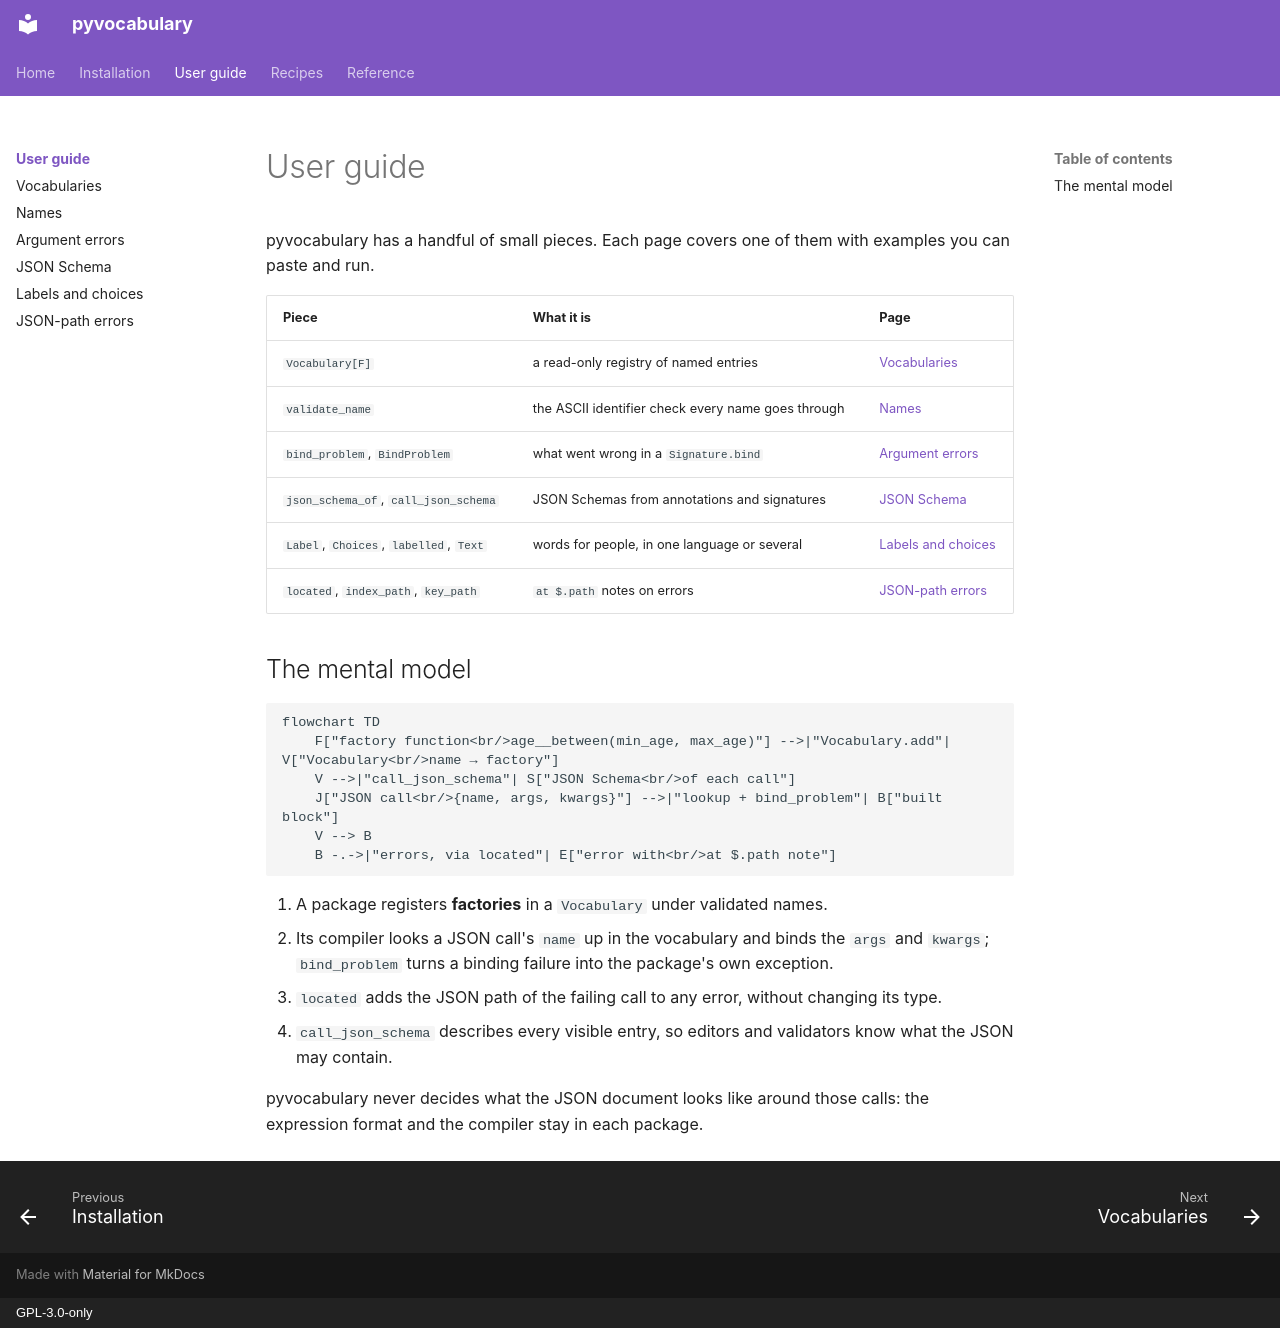

repository: aaltatan/pyvocabulary · page: guide/index.html · generator: mkdocs · copyright: GPL-3.0-only

# User guide

pyvocabulary has a handful of small pieces. Each page covers one of them with examples you
can paste and run.

| Piece | What it is | Page |
| --- | --- | --- |
| `Vocabulary[F]` | a read-only registry of named entries | [Vocabularies](vocabulary.md) |
| `validate_name` | the ASCII identifier check every name goes through | [Names](names.md) |
| `bind_problem`, `BindProblem` | what went wrong in a `Signature.bind` | [Argument errors](arguments.md) |
| `json_schema_of`, `call_json_schema` | JSON Schemas from annotations and signatures | [JSON Schema](json-schema.md) |
| `Label`, `Choices`, `labelled`, `Text` | words for people, in one language or several | [Labels and choices](labels.md) |
| `located`, `index_path`, `key_path` | `at $.path` notes on errors | [JSON-path errors](paths.md) |

## The mental model

```mermaid
flowchart TD
    F["factory function<br/>age__between(min_age, max_age)"] -->|"Vocabulary.add"| V["Vocabulary<br/>name → factory"]
    V -->|"call_json_schema"| S["JSON Schema<br/>of each call"]
    J["JSON call<br/>{name, args, kwargs}"] -->|"lookup + bind_problem"| B["built block"]
    V --> B
    B -.->|"errors, via located"| E["error with<br/>at $.path note"]
```

1. A package registers **factories** in a `Vocabulary` under validated names.
2. Its compiler looks a JSON call's `name` up in the vocabulary and binds the `args` and
   `kwargs`; `bind_problem` turns a binding failure into the package's own exception.
3. `located` adds the JSON path of the failing call to any error, without changing its type.
4. `call_json_schema` describes every visible entry, so editors and validators know what
   the JSON may contain.

pyvocabulary never decides what the JSON document looks like around those calls: the
expression format and the compiler stay in each package.
